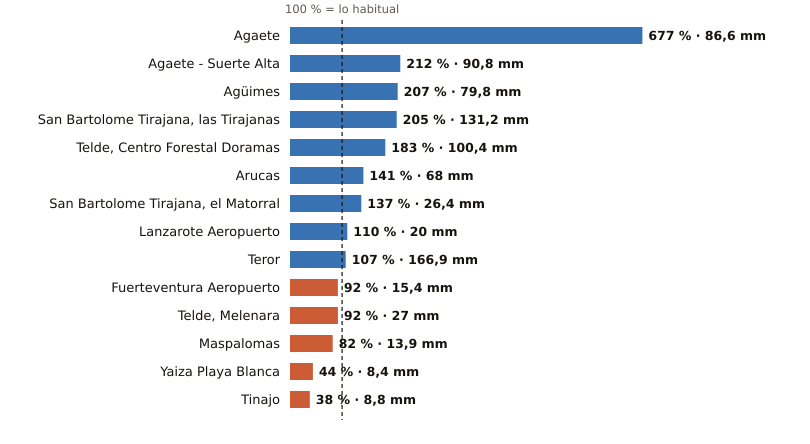

Source data for this figure (header and first rows):
estacion, provincia, indicativo, mm_otono, referencia_mm, pct, periodo_referencia, hasta, hora
Agaete, Las Palmas, C619X, 86.6, 12.8, 677, 2009-2025, 2026-11-17, 20
Agaete - Suerte Alta, Las Palmas, C668V, 90.8, 42.8, 212, 1991-2025, 2026-11-17, 19
Agüimes, Las Palmas, C648C, 79.8, 38.5, 207, 2009-2025, 2026-11-17, 19
San Bartolome Tirajana, las Tirajanas, Las Palmas, C635B, 131.2, 64.0, 205, 2009-2025, 2026-11-17, 20
Telde, Centro Forestal Doramas, Las Palmas, C648N, 100.4, 55.0, 183, 1991-2020, 2026-11-17, 20
Arucas, Las Palmas, C669B, 68.0, 48.2, 141, 2009-2025, 2026-11-17, 19
San Bartolome Tirajana, el Matorral, Las Palmas, C639U, 26.4, 19.3, 137, 1991-2020, 2026-11-17, 20
Lanzarote Aeropuerto, Las Palmas, C029O, 20.0, 18.1, 110, 1991-2020, 2026-11-17, 20
Teror, Las Palmas, C656V, 166.9, 155.8, 107, 1993-2025, 2026-11-17, 19
Fuerteventura Aeropuerto, Las Palmas, C249I, 15.4, 16.8, 92, 1991-2020, 2026-11-17, 20
Telde, Melenara, Las Palmas, C649R, 27.0, 29.5, 92, 2009-2025, 2026-11-17, 20
Maspalomas, Las Palmas, C689E, 13.9, 17.0, 82, 1991-2020, 2026-11-17, 20
Yaiza Playa Blanca, Las Palmas, C019V, 8.4, 18.9, 44, 1991-2020, 2026-11-17, 19
Tinajo, Las Palmas, C048W, 8.8, 23.3, 38, 2010-2025, 2026-11-17, 19
